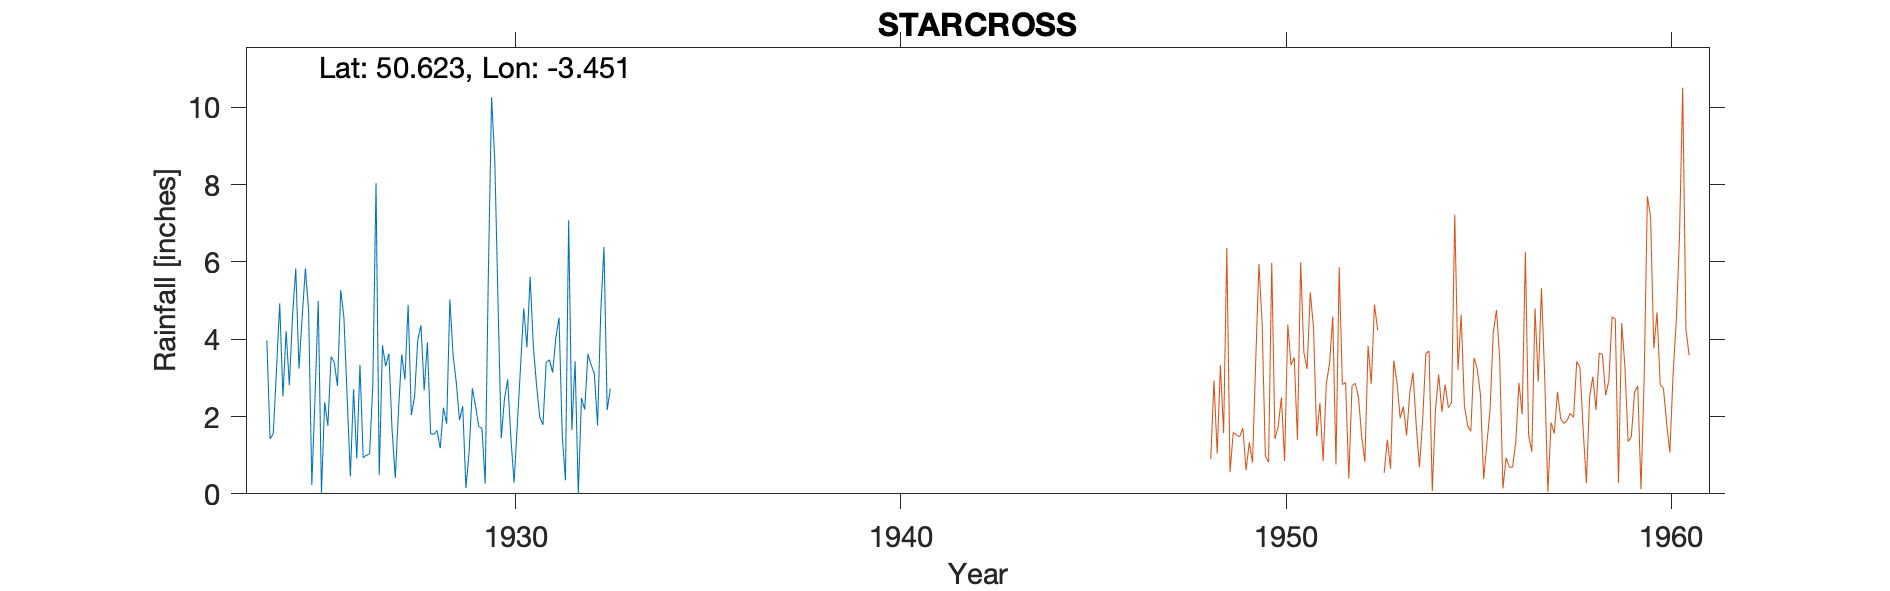

Data behind this chart, as committed beside it:
STARCROSS-(STAPLAKE-HOUSE), , , , , , , , , , , , , , , , , , , , , 
Grid ref, SX974813, Long, -3.451, Lat, 50.62, Elevation, 12, ft, , , , , , , , , , , , , 
Station no, 1761, , , , , , , , , , , , , , , , , , , , 
, 1920, 1921, 1922, 1923, 1924, 1925, 1926, 1927, 1928, 1929, 1930, 1931, 1932, 1933, 1934, 1935, 1936, 1937, 1938, 1939, 1940
January, , , , , 3.97, 5.83, 4.56, 3.84, 4.36, 1.91, 4.97, 2.81, 3.43, , , , , , , , 
February, , , , , 1.42, 4.74, 2.52, 3.3, 2.68, 2.27, 1.44, 1.98, 0, , , , , , , , 
March, , , , , 1.56, 0.23, 0.45, 3.63, 3.92, 0.15, 2.45, 1.79, 2.48, , , , , , , , 
April, , , , , 3.22, 2.49, 2.71, 1.65, 1.56, 1.08, 2.96, 3.4, 2.18, , , , , , , , 
May, , , , , 4.93, 4.99, 0.91, 0.41, 1.54, 2.73, 1.45, 3.47, 3.62, , , , , , , , 
June, , , , , 2.52, 0, 3.34, 2.16, 1.64, 2.27, 0.29, 3.14, 3.34, , , , , , , , 
July, , , , , 4.21, 2.37, 0.93, 3.61, 1.18, 1.74, 1.78, 4.03, 3.11, , , , , , , , 
August, , , , , 2.81, 1.76, 1, 2.96, 2.23, 1.69, 3.27, 4.56, 1.77, , , , , , , , 
September, , , , , 4.61, 3.55, 1.03, 4.89, 1.81, 0.26, 4.8, 1.51, 4.73, , , , , , , , 
October, , , , , 5.83, 3.4, 2.82, 2.04, 5.03, 5.75, 3.79, 0.35, 6.39, , , , , , , , 
November, , , , , 3.24, 2.79, 8.04, 2.51, 3.59, 10.26, 5.62, 7.08, 2.17, , , , , , , , 
December, , , , , 4.58, 5.27, 0.48, 3.98, 2.88, 8.6, 3.82, 1.65, 2.72, , , , , , , , 
Total, , , , , 42.9, 37.42, 28.79, 34.98, 32.42, 38.71, 36.64, 35.77, 35.94, , , , , , , , 
